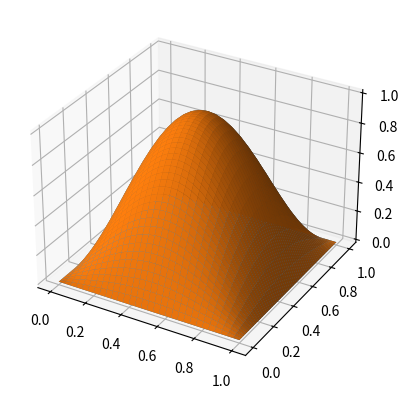
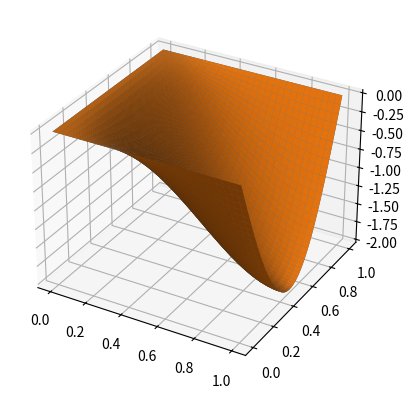
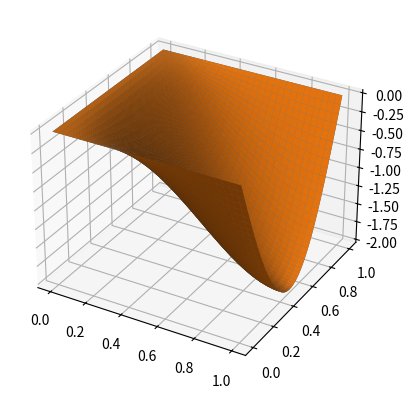

Python code for these plots, in order:
#!/usr/bin/env python3
# -*- coding: utf-8 -*-

import sys
import numpy as np
import numpy.linalg as npl
from mpl_toolkits.mplot3d import Axes3D
import matplotlib.pyplot as plt

#  Discrétisation en espace


xmin = 0.0; xmax = 1.0; nptx = 31; nx = nptx-2  
a = xmax-xmin
hx = a/(nptx -1)
xx = np.linspace(xmin,xmax,nptx) 
xx = xx.transpose()
xxint = xx[1:nx+1]
ymin = 0.0; ymax = 1.0; npty = 61; ny = npty-2 
b = ymax-ymin
hy = b/(npty -1)
yy = np.linspace(ymin,ymax,npty)
yy=yy.transpose() 
yyint = yy[1:ny+1]

#  Matrix system
# On Ox
Kx = np.diag(np.concatenate((np.concatenate((np.array([1]),np.repeat(2/hx**2,nx))),np.array([1])))) +\
    np.diag(np.concatenate(((np.repeat(-1/hx**2,nx)),np.array([0]))),k=-1) +\
    np.diag(np.concatenate(((np.array([0]),np.repeat(-1/hx**2,nx)))),k=1) # Local matrix of size Nx+2 relative to Ox discretization

K2Dx = np.eye(nptx*npty) # Global Matrix of (Ny+2)**2 matrices of size (Nx+2)**2
K2Dx[nptx:-nptx,nptx:-nptx] = np.kron(np.eye(ny),Kx) 

# # On Oy
Ky = np.diag(np.concatenate((np.concatenate((np.array([0]),np.repeat(2/hy**2,ny))),np.array([0])))) +\
    np.diag(np.concatenate(((np.repeat(-1/hy**2,ny)),np.array([0]))),k=-1) +\
    np.diag(np.concatenate(((np.array([0]),np.repeat(-1/hy**2,ny)))),k=1) # Local matrix of size Nx+2 relative to Oy discretization


matrix_temp= np.eye(nptx)
matrix_temp[0]=0
matrix_temp[-1]=0
K2Dy = np.kron(Ky,matrix_temp) # Global Matrix of (Ny+2)**2 matrices of size (Nx+2)**2
#K2Dy[::nptx,::nptx]=0
#K2Dy[nptx-1::nptx,nptx-1::nptx]=0
# #
# #
K2 = K2Dx + K2Dy # Final matrix of Laplacien operator with Dirichlet Boundary conditions

##  Solution and source terms
u = np.zeros((nx+2)*(ny+2)) #Numerical solution
u_ex = np.zeros((nx+2)*(ny+2)) #Exact solution
F = np.zeros((nx+2)*(ny+2)) #Source term

def creer_probleme(nptx,npty,nx,ny,hx,hy,a,b,n=1,k=1):
    def Source_int(x):
        return 2*np.pi**2*(np.sin(np.pi*x[0])*np.sin(np.pi*x[1]))
    def Source_bnd(x):
        return np.sin(np.pi*x[0])*np.sin(np.pi*x[1])
    def Sol_sin(x):
        return np.sin(np.pi*x[0])*np.sin(np.pi*x[1])
    
    for i in range(nptx):
        for j in range(npty):
            coord = np.array([i*hx,j*hy])
            u_ex[j*(nx+2) + i] = Sol_sin(coord)
        if i==0 or i==nptx-1: # Boundary x=0 ou x=xmax
            for j in range(npty):
                coord = np.array([i*hx,j*hy])
                F[j*(nx+2) + i]=Source_bnd(coord)
        else:
            for j in range(npty):
                coord = np.array([i*hx,j*hy])
                if j==0 or j==npty-1: # Boundary y=0 ou y=ymax
                    F[j*(nx+2) + i]=Source_bnd(coord)
                else:
                    F[j*(nx+2) + i]=Source_int(coord)
                    
    return u_ex, F

def creer_probleme_neumann(nptx,npty,nx,ny,hx,hy,a,b,n=1,k=1):
    # Source term
    def Source_int(x):
        return np.pi**2*np.sin(np.pi*x[1]/b)*(np.cos(np.pi*x[0]/a)/b**2+np.cos(np.pi*x[0]/a)/a**2-1/a**2)
    def Source_bnd(x):
        return 0
    def Sol_sin(x):
        return (np.cos(np.pi*x[0]/a)-1)*np.sin(np.pi*x[1]/b)    
    
    for i in range(nptx):
        for j in range(npty):
            coord = np.array([i*hx,j*hy])
            u_ex[j*(nx+2) + i] = Sol_sin(coord)
        if i==0 or i==nptx-1: # Boundary x=0 ou x=xmax
            for j in range(npty):
                coord = np.array([i*hx,j*hy])
                F[j*(nx+2) + i]=Source_bnd(coord)
        else:
            for j in range(npty):
                coord = np.array([i*hx,j*hy])
                if j==0 or j==npty-1: # Boundary y=0 ou y=ymax
                    F[j*(nx+2) + i]=Source_bnd(coord)
                else:
                    F[j*(nx+2) + i]=Source_int(coord)
                    
    return u_ex, F

def creer_probleme_neumann_v2(nptx,npty,nx,ny,hx,hy,a,b,vx,n=1,k=1):
    # Source term
    def Source_int(x):
        return np.pi**2*np.sin(np.pi*x[1]/b)*(np.cos(np.pi*x[0]/a)/b**2+np.cos(np.pi*x[0]/a)/a**2-1/a**2)+vx*(-np.pi/a)*np.sin(np.pi*x[1]/b)*np.sin(np.pi*x[0]/a)
    def Source_bnd(x):
        return 0
    def Sol_sin(x):
        return (np.cos(np.pi*x[0]/a)-1)*np.sin(np.pi*x[1]/b)    
    
    for i in range(nptx):
        for j in range(npty):
            coord = np.array([i*hx,j*hy])
            u_ex[j*(nx+2) + i] = Sol_sin(coord)
        if i==0 or i==nptx-1: # Boundary x=0 ou x=xmax
            for j in range(npty):
                coord = np.array([i*hx,j*hy])
                F[j*(nx+2) + i]=Source_bnd(coord)
        else:
            for j in range(npty):
                coord = np.array([i*hx,j*hy])
                if j==0 or j==npty-1: # Boundary y=0 ou y=ymax
                    F[j*(nx+2) + i]=Source_bnd(coord)
                else:
                    F[j*(nx+2) + i]=Source_int(coord)
                    
    return u_ex, F

vx = 0.

# # On Oy
VKx = np.diag(np.concatenate(((np.repeat(1/hx,nx)),np.array([0]))),k=-1) +\
    np.diag(np.concatenate(((np.array([0]),np.repeat(1/hx,nx)))),k=1) # Local matrix of size Nx+2 relative to Ox discretization

V2Dx = np.zeros((nptx*npty,nptx*npty)) # Global Matrix of (Ny+2)**2 matrices of size (Nx+2)**2
V2Dx[nptx:-nptx,nptx:-nptx] = vx*np.kron(np.eye(ny),VKx)


u_ex, F = creer_probleme(nptx,npty,nx,ny,hx,hy,a,b)

u = npl.solve(K2,F)

#Post-traintement u_ex+Visualization of the exct solution
uu_ex = np.reshape(u_ex,(nx+2 ,ny+2),order = 'F');
uu = np.reshape(u,(nx+2 ,ny+2),order = 'F');
X,Y = np.meshgrid(xx,yy)
fig = plt.figure()
ax = fig.add_subplot(111, projection='3d')
ax.plot_surface(X,Y,uu_ex.T,rstride = 1, cstride = 1);
ax.plot_surface(X,Y,uu.T,rstride = 1, cstride = 1);
plt.show()

print('Norme de l\'erreur : ',np.linalg.norm(uu_ex-uu))

for ind in range(2,npty):
    K2[ind*nptx-1,ind*nptx-1] = -3/2/hx
    K2[ind*nptx-1,ind*nptx-2] = 2/hx
    K2[ind*nptx-1,ind*nptx-3] = -1/2/hx

A2 = K2+V2Dx 

u_ex_neumann, F_neumann = creer_probleme_neumann(nptx,npty,nx,ny,hx,hy,a,b,vx)

u_neumann = npl.solve(A2,F_neumann)

#Post-traintement u_ex+Visualization of the exct solution
uu_ex = np.reshape(u_ex_neumann,(nx+2 ,ny+2),order = 'F');
uu = np.reshape(u_neumann,(nx+2 ,ny+2),order = 'F');
X,Y = np.meshgrid(xx,yy)
fig = plt.figure()
ax = fig.add_subplot(111, projection='3d')
ax.plot_surface(X,Y,uu_ex.T,rstride = 1, cstride = 1);
ax.plot_surface(X,Y,uu.T,rstride = 1, cstride = 1);
plt.show()

print('Norme de l\'erreur (Neumann) : ',np.linalg.norm(uu_ex-uu))



u_ex_neumann_v2, F_neumann_v2 = creer_probleme_neumann_v2(nptx,npty,nx,ny,hx,hy,a,b,vx)

u_neumann_v2 = npl.solve(A2,F_neumann_v2)

#Post-traintement u_ex+Visualization of the exct solution
uu_ex = np.reshape(u_ex_neumann_v2,(nx+2 ,ny+2),order = 'F');
uu = np.reshape(u_neumann_v2,(nx+2 ,ny+2),order = 'F');
X,Y = np.meshgrid(xx,yy)
fig = plt.figure()
ax = fig.add_subplot(111, projection='3d')
ax.plot_surface(X,Y,uu_ex.T,rstride = 1, cstride = 1);
ax.plot_surface(X,Y,uu.T,rstride = 1, cstride = 1);
plt.show()

print('Norme de l\'erreur (Neumann avec terme advectif) : ',np.linalg.norm(uu_ex-uu))





